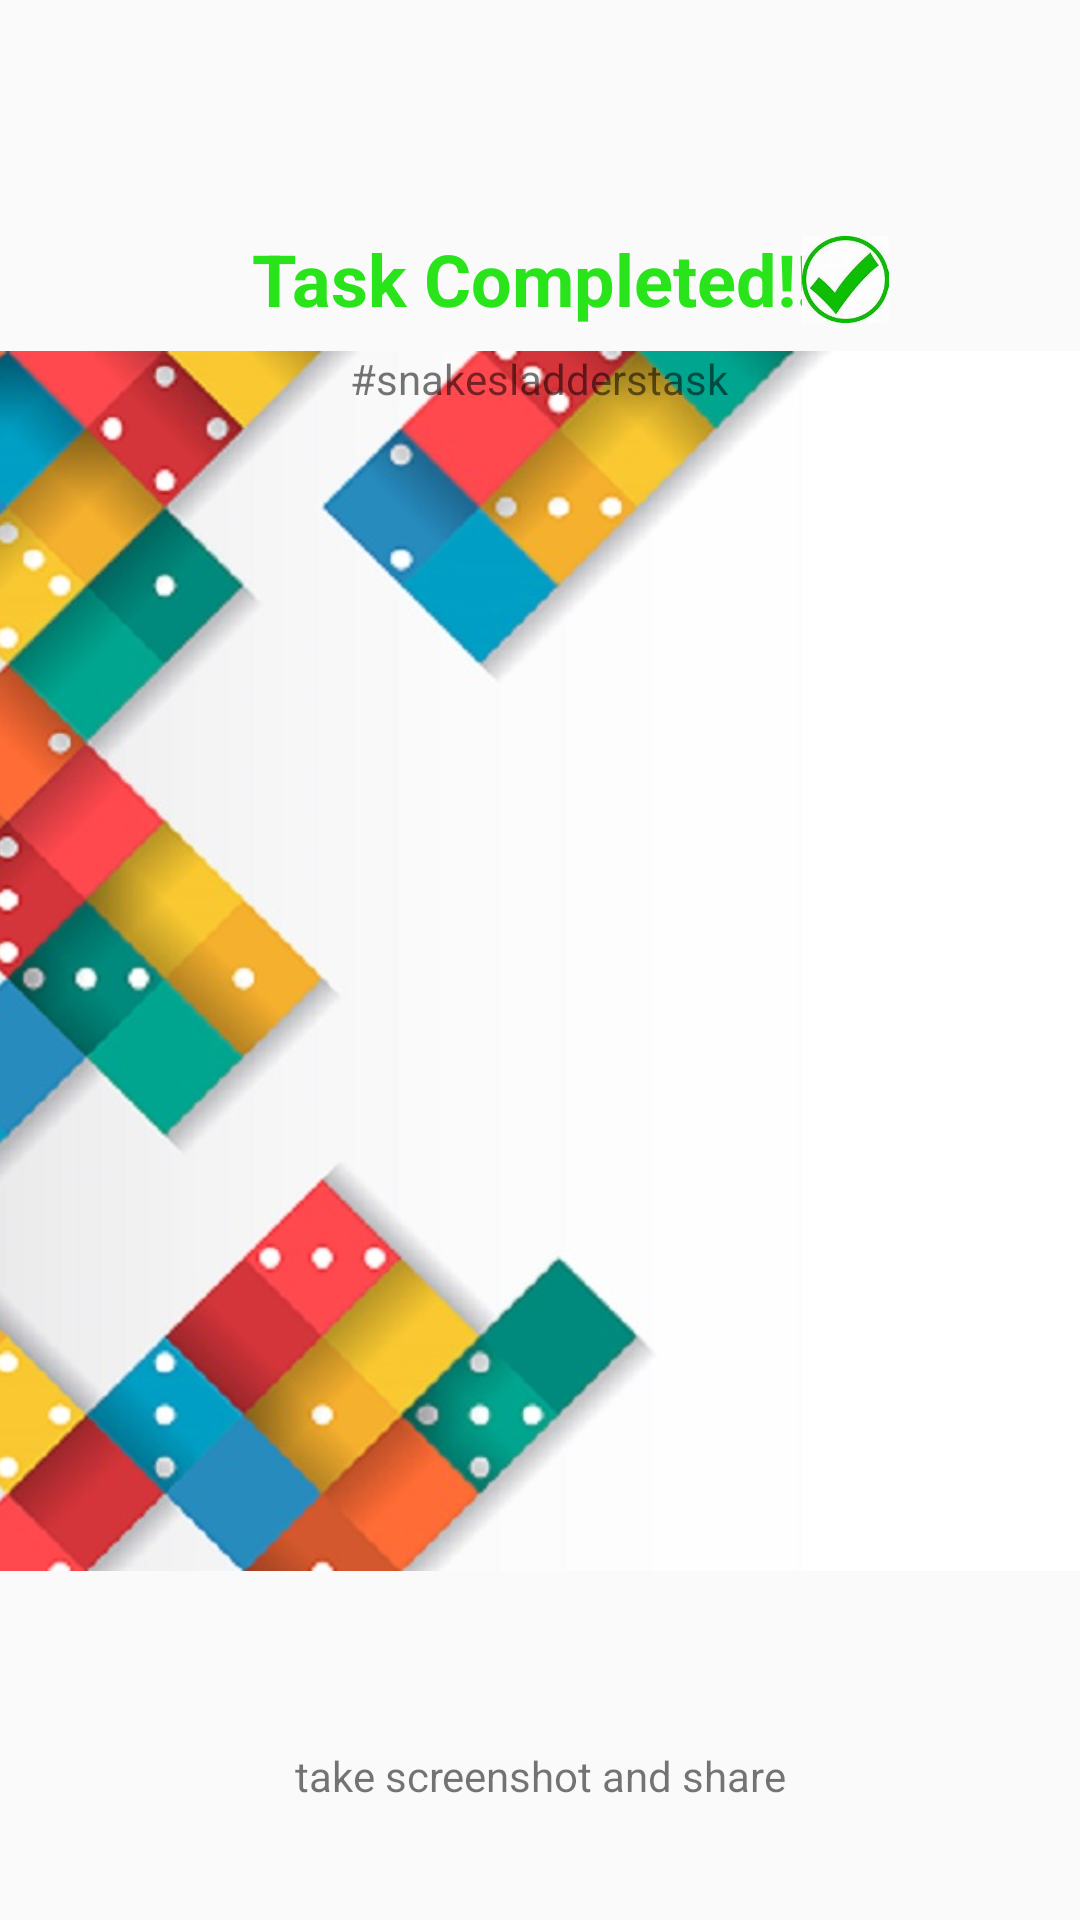

Produce the Android XML layout that renders to this screen, including the resource entries it uses.
<!-- AndroidManifest.xml: application theme Theme.SnakeLadderTask -->
<!-- res/layout/activity_main5.xml -->
<?xml version="1.0" encoding="utf-8"?>
<androidx.constraintlayout.widget.ConstraintLayout xmlns:android="http://schemas.android.com/apk/res/android"
    xmlns:app="http://schemas.android.com/apk/res-auto"
    xmlns:tools="http://schemas.android.com/tools"
    android:layout_width="match_parent"
    android:layout_height="match_parent"
    tools:context=".MainActivity5">

    <ImageView
        android:id="@+id/imageView5"
        android:layout_width="408dp"
        android:layout_height="736dp"
        app:layout_constraintBottom_toBottomOf="parent"
        app:layout_constraintEnd_toEndOf="parent"
        app:layout_constraintHorizontal_bias="0.5"
        app:layout_constraintStart_toStartOf="parent"
        app:layout_constraintTop_toTopOf="parent"
        app:srcCompat="@drawable/finalpic" />

    <ImageView
        android:id="@+id/taskphoto"
        android:layout_width="200dp"
        android:layout_height="200dp"
        android:scaleType="centerCrop"
        app:layout_constraintBottom_toBottomOf="parent"
        app:layout_constraintEnd_toEndOf="parent"
        app:layout_constraintHorizontal_bias="0.815"
        app:layout_constraintStart_toStartOf="parent"
        app:layout_constraintTop_toTopOf="parent"
        app:layout_constraintVertical_bias="0.499"
        tools:srcCompat="@tools:sample/avatars" />

    <TextView
        android:id="@+id/textView9"
        android:layout_width="wrap_content"
        android:layout_height="wrap_content"
        android:text="Task Completed!!"
        android:textColor="#29E41B"
        android:textSize="24sp"
        android:textStyle="bold"
        app:layout_constraintBottom_toBottomOf="parent"
        app:layout_constraintEnd_toEndOf="parent"
        app:layout_constraintHorizontal_bias="0.487"
        app:layout_constraintStart_toStartOf="parent"
        app:layout_constraintTop_toTopOf="parent"
        app:layout_constraintVertical_bias="0.126" />

    <TextView
        android:id="@+id/textView10"
        android:layout_width="wrap_content"
        android:layout_height="wrap_content"
        android:text="#snakesladderstask"
        app:layout_constraintBottom_toBottomOf="parent"
        app:layout_constraintEnd_toEndOf="parent"
        app:layout_constraintHorizontal_bias="0.498"
        app:layout_constraintStart_toStartOf="parent"
        app:layout_constraintTop_toTopOf="parent"
        app:layout_constraintVertical_bias="0.188" />

    <TextView
        android:id="@+id/textView11"
        android:layout_width="wrap_content"
        android:layout_height="wrap_content"
        android:text="take screenshot and share"
        app:layout_constraintBottom_toBottomOf="parent"
        app:layout_constraintEnd_toEndOf="parent"
        app:layout_constraintStart_toStartOf="parent"
        app:layout_constraintTop_toTopOf="parent"
        app:layout_constraintVertical_bias="0.938" />

    <ImageView
        android:id="@+id/imageView7"
        android:layout_width="37dp"
        android:layout_height="29dp"
        app:layout_constraintBottom_toBottomOf="parent"
        app:layout_constraintEnd_toEndOf="parent"
        app:layout_constraintHorizontal_bias="0.815"
        app:layout_constraintStart_toStartOf="parent"
        app:layout_constraintTop_toTopOf="parent"
        app:layout_constraintVertical_bias="0.129"
        app:srcCompat="@drawable/greentick" />
</androidx.constraintlayout.widget.ConstraintLayout>
<!-- resources referenced by this layout -->
<resources>
  <!-- drawable finalpic: jpg bitmap (drawable, 86604 bytes) -->
  <!-- drawable greentick: jpg bitmap (drawable, 5141 bytes) -->
  <style name="Theme.SnakeLadderTask" parent="Theme.AppCompat.Light.NoActionBar">
          
          <item name="colorPrimary">@color/purple_500</item>
          <item name="colorPrimaryVariant">@color/purple_700</item>
          <item name="colorOnPrimary">@color/white</item>
          
          <item name="colorSecondary">@color/teal_200</item>
          <item name="colorSecondaryVariant">@color/teal_700</item>
          <item name="colorOnSecondary">@color/black</item>
          
          <item name="android:statusBarColor" tools:targetApi="l">?attr/colorPrimaryVariant</item>
          
      </style>
  <!-- not gathered from this repository: default colours our renderer supplied (Android Studio template values) -->
  <color name="purple_500">#FF6200EE</color>
  <color name="purple_700">#FF3700B3</color>
  <color name="teal_200">#FF03DAC5</color>
  <color name="teal_700">#FF018786</color>
  <color name="black">#FF000000</color>
  <color name="white">#FFFFFFFF</color>
</resources>
